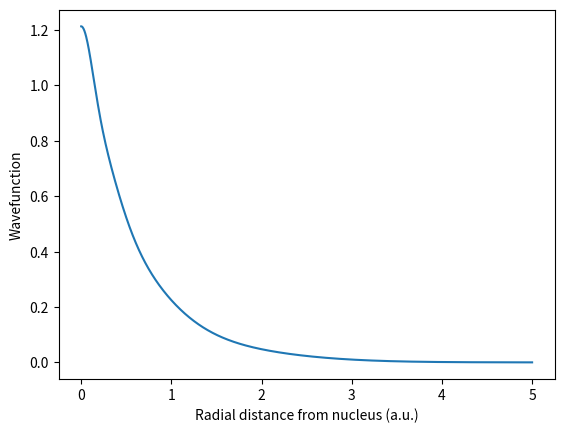

Write Python code to recreate this figure.
import numpy as np
import matplotlib.pyplot as plt

def wavefunction_anzats(r, C, alpha):    
    result = np.zeros_like(r)

    for p in range(0, len(C)):
        result += C[p] * np.exp( - alpha[p] * r**2 )
    
    return result


def create_h_matrix(alpha):
    n = len(alpha)
    h = np.zeros((n, n))

    for p in range(0, n):
        for q in range(0, n):

            alpha_sum = alpha[p]+alpha[q]
            h[p][q] = \
                3 * np.pi * alpha[q]    * np.sqrt(np.pi / alpha_sum**3) - \
                3 * np.pi * alpha[q]**2 * np.sqrt(np.pi / alpha_sum**5) - \
                4 * np.pi / alpha_sum
    
    return h
                

def create_S_matrix(alpha):
    n = len(alpha)
    S = np.zeros((n, n))

    for p in range(0, n):
        for q in range(0, n):

            S[p][q] = (np.pi / (alpha[p] + alpha[q]))**1.5

    return S


def create_Q_tensor(alpha):
    n = len(alpha)
    Q = np.zeros((n,n,n,n))

    for p in range(0, n):
        for r in range(0, n):
            for q in range(0, n):
                for s in range(0, n):

                    Q[p][r][q][s] = 2 * np.pi**2.5 / (
                        (alpha[p] + alpha[q]) * (alpha[r] + alpha[s]) *
                        np.sqrt(alpha[p] + alpha[q] + alpha[r] + alpha[s])
                    )

    return Q


def normalize_coefficients(C, S):
    
    n = len(C)
    norm2 = 0
    for p in range(0, n):
        for q in range(0, n):
            norm2 += C[p] * S[p][q] * C[q]
    
    return C / np.sqrt(norm2)


def create_F_matrix(C, h, Q):
    n = len(C)
    F = np.zeros((n, n))

    for p in range(0, n):
        for q in range(0, n):

            F[p][q] = h[p][q]

            for r in range(0, n):
                for s in range(0, n):

                    F[p][q] += Q[p][r][q][s] * C[r] * C[s]

    return F


# Solve generalized eigenvalue problem:
#   (F - Eprime S)C = 0   <=>   F C = Eprime S C
# where F and S are matrices, C is an eigenvector and E is an eigenvalue.
# S is assumed to be a real symmetric matrix (diagonalizable)

# Returns smallest eigenvalue and corresponding eigenvector.
def solve_generalized_eigenvalue_problem(F, S):
    
    # Diagonalize S
    d, U = np.linalg.eigh(S)

    # V will have the property V.T @ S @ V = I
    V = U @ np.diag(d ** -0.5)

    # It can be shown that if Cprime is eigenvalue to V.T @ F @ V,
    # then C is V @ Cprime
    Eprime, Cprime = np.linalg.eig(V.T @ (F @ V))
    C = V @ Cprime

    # np.eig does not give ordered eigenvalues! (but np.eigh does)
    i  = np.argmin(Eprime) # index of smallest eigenvalue

    return Eprime[i], C[:, i]

def compute_energy(C, h, Q):
    n = len(C)
    E = 0
    for p in range(0, n):
        for q in range(0, n):

            E += 2 * C[p] * C[q] * h[p][q]

            for r in range(0, n):
                for s in range(0, n):
                    E += Q[p][r][q][s] * C[p] * C[q] * C[r] * C[s]

    return E



alpha  = np.array([0.297104, 1.236745, 5.749982, 38.216677])

h = create_h_matrix(alpha)
S = create_S_matrix(alpha)
Q = create_Q_tensor(alpha)


# Pick initial value:
C = np.array([1, 1, 1, 1])
C = normalize_coefficients(C, S)
E = compute_energy(C, h, Q)
old_E = E

# Iterate to find self-consistent solution
for i in range(0, 1000):
    F = create_F_matrix(C, h, Q)
    Eprime, C = solve_generalized_eigenvalue_problem(F, S)
    C = normalize_coefficients(C, S)
    
    old_E = E
    E = compute_energy(C, h, Q)

    # Break if energy step is less than 10^-5 eV
    if (27.211 * abs(E - old_E) < 1e-5): break


print(f"Ground state energy: {E:.7f} (should be -2.8551716)")
print(f"C-parameters: {C}")


r_lin = np.linspace(0, 5, 1000)
phi = np.abs(wavefunction_anzats(r_lin, C, alpha))
plt.plot(r_lin, phi)
plt.xlabel("Radial distance from nucleus (a.u.)")
plt.ylabel("Wavefunction")
plt.show()